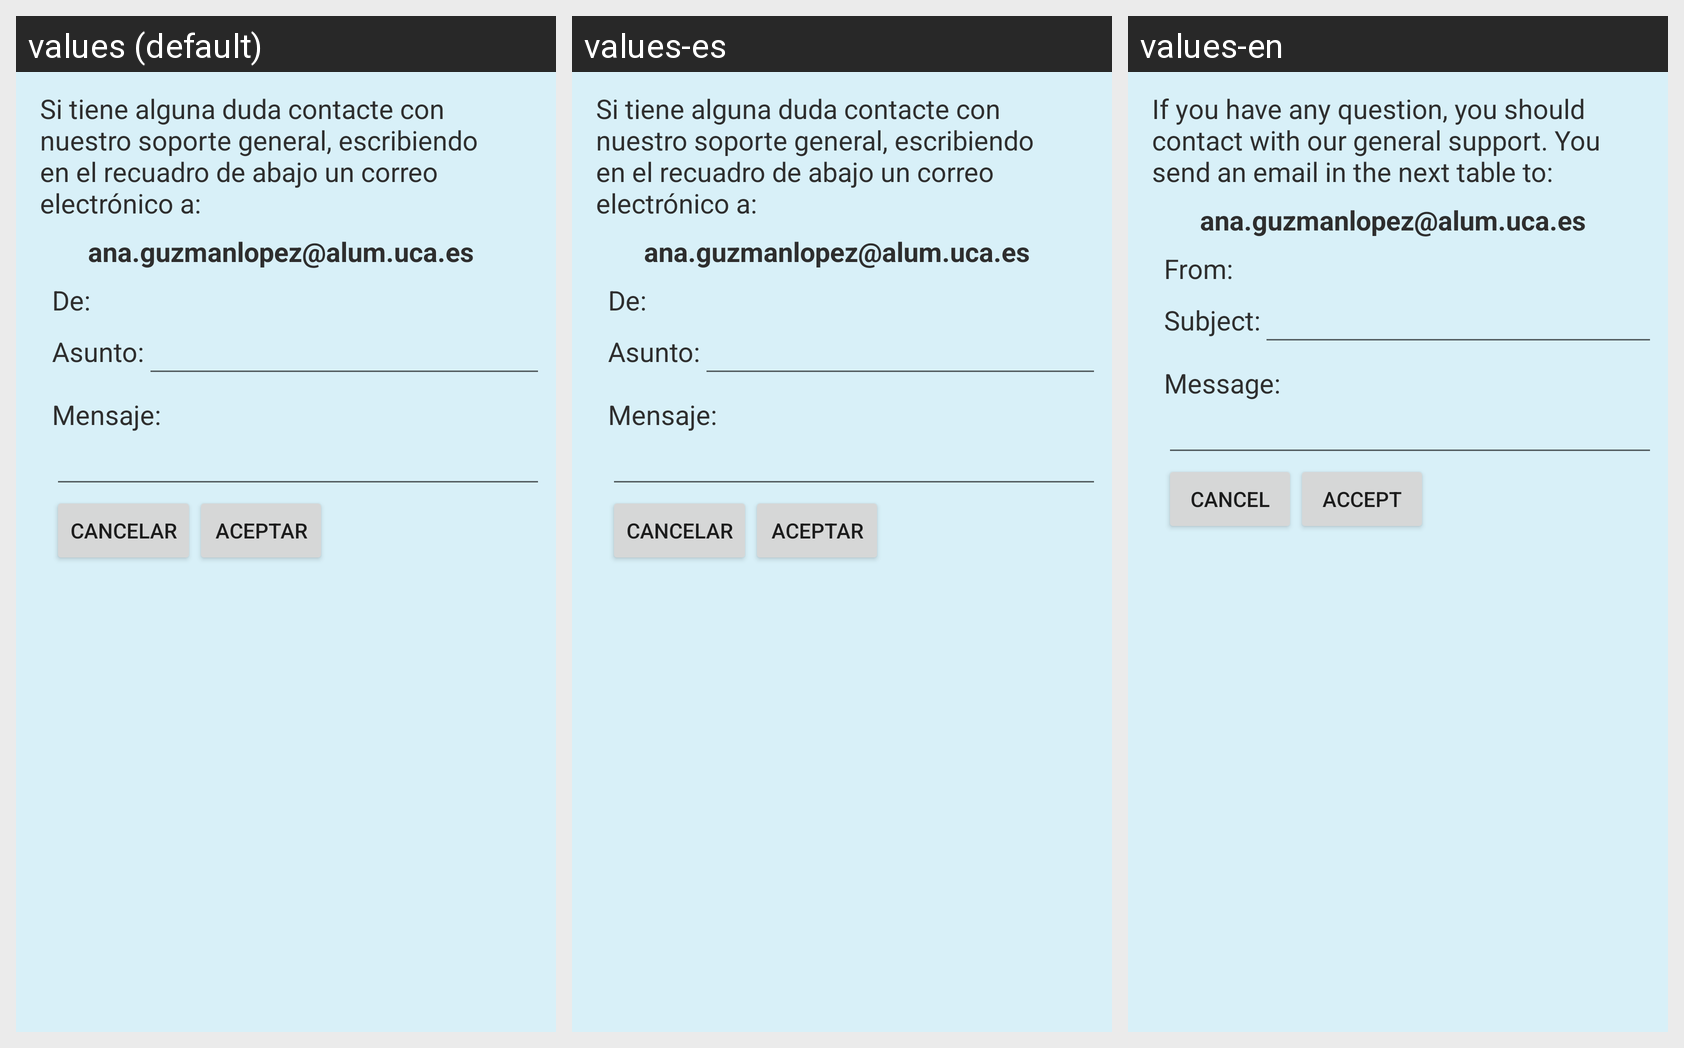

The same Android screen rendered under several of its app's locales, left to right. List the strings drawn on it with the default value and each locale's translation.
Android screen res/layout/contact.xml rendered under 3 locales, left to right: values (default), values-es, values-en. Device: Nexus 5 (rendered at 1080×1920; each locale shown at half size, 540×960, under a caption strip naming it); theme AppTheme.
Strings drawn on this screen, with the default value and each locale's value (text and hints the layout hard-codes, and strings that could not be matched under every locale, appear in the picture but are not listed):

contactotexto
  values: Si tiene alguna duda contacte con nuestro soporte general, escribiendo en el recuadro de abajo un correo electrónico a:
  values-es: Si tiene alguna duda contacte con nuestro soporte general, escribiendo en el recuadro de abajo un correo electrónico a:
  values-en: If you have any question, you should contact with our general support. You send an email in the next table to:

email
  values: ana.guzmanlopez@alum.uca.es
  values-es: ana.guzmanlopez@alum.uca.es
  values-en: ana.guzmanlopez@alum.uca.es

de
  values: De:
  values-es: De:
  values-en: From:

asunto
  values: Asunto:
  values-es: Asunto:
  values-en: Subject:

mensaje
  values: Mensaje:
  values-es: Mensaje:
  values-en: Message:

cancelar
  values: Cancelar
  values-es: Cancelar
  values-en: Cancel

aceptar
  values: Aceptar
  values-es: Aceptar
  values-en: Accept
